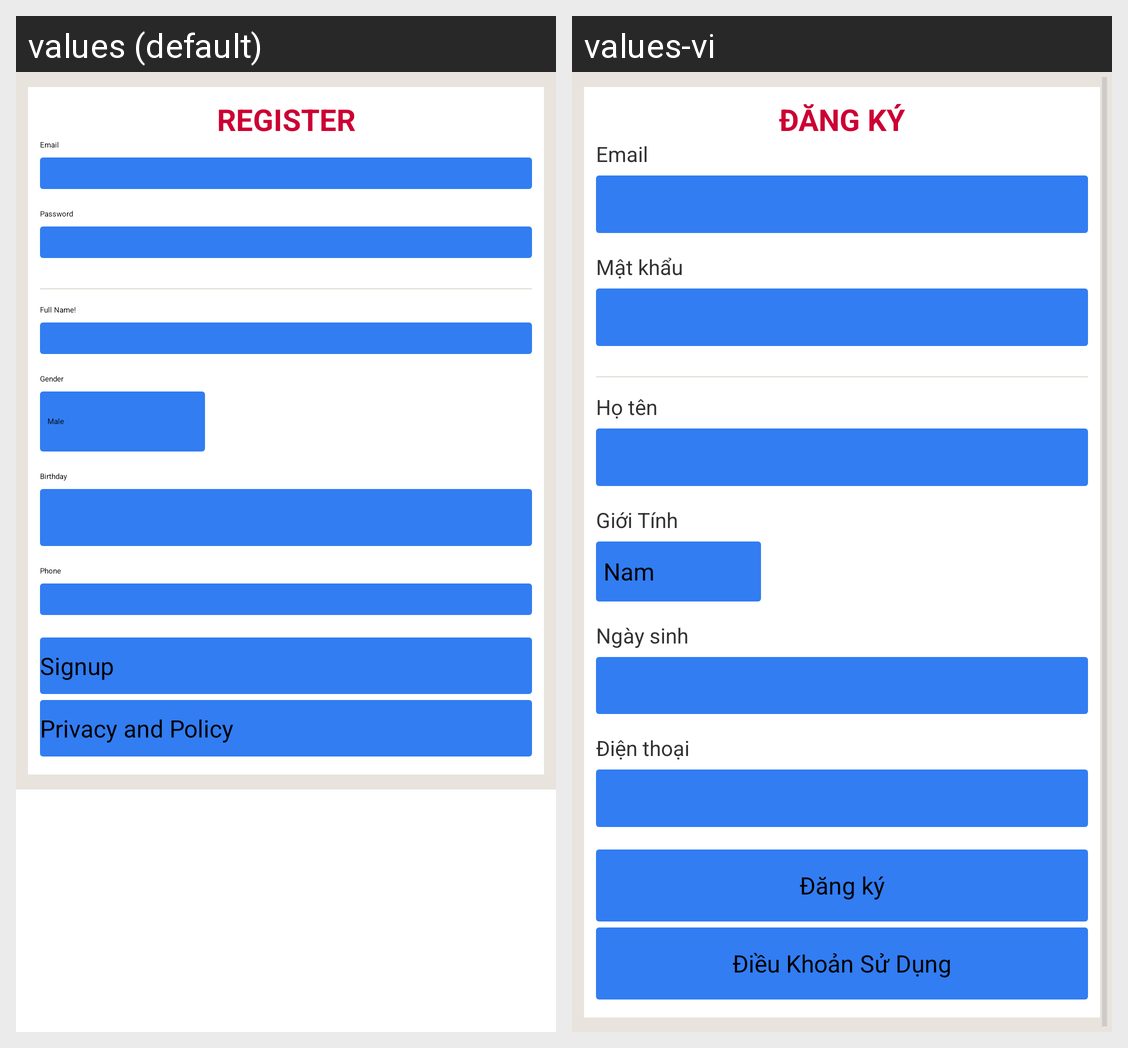

Here is an Android app screen in its default locale and in the app's own translations. Write out the translated-string differences for the strings that appear on this screen.
Android screen res/layout/register.xml rendered under 2 locales, left to right: values (default), values-vi. Device: Nexus 5 (rendered at 1080×1920; each locale shown at half size, 540×960, under a caption strip naming it); theme esn.theme.light.register.
Strings drawn on this screen, with the default value and each locale's value (text and hints the layout hard-codes, and strings that could not be matched under every locale, appear in the picture but are not listed):

esn_account_dk
  values: REGISTER
  values-vi: ĐĂNG KÝ

esn_register_tvEmail
  values: Email
  values-vi: Email

esn_register_tvPassword
  values: Password
  values-vi: Mật khẩu

esn_register_Name
  values: Full Name!
  values-vi: Họ tên

esn_register_tvGender
  values: Gender
  values-vi: Giới Tính

esn_register_date
  values: Birthday
  values-vi: Ngày sinh

esn_register_tvPhone
  values: Phone
  values-vi: Điện thoại

esn_register_btSignUp
  values: Signup
  values-vi: Đăng ký

esn_register_hlPolicy
  values: Privacy and Policy
  values-vi: Điều Khoản Sử Dụng
